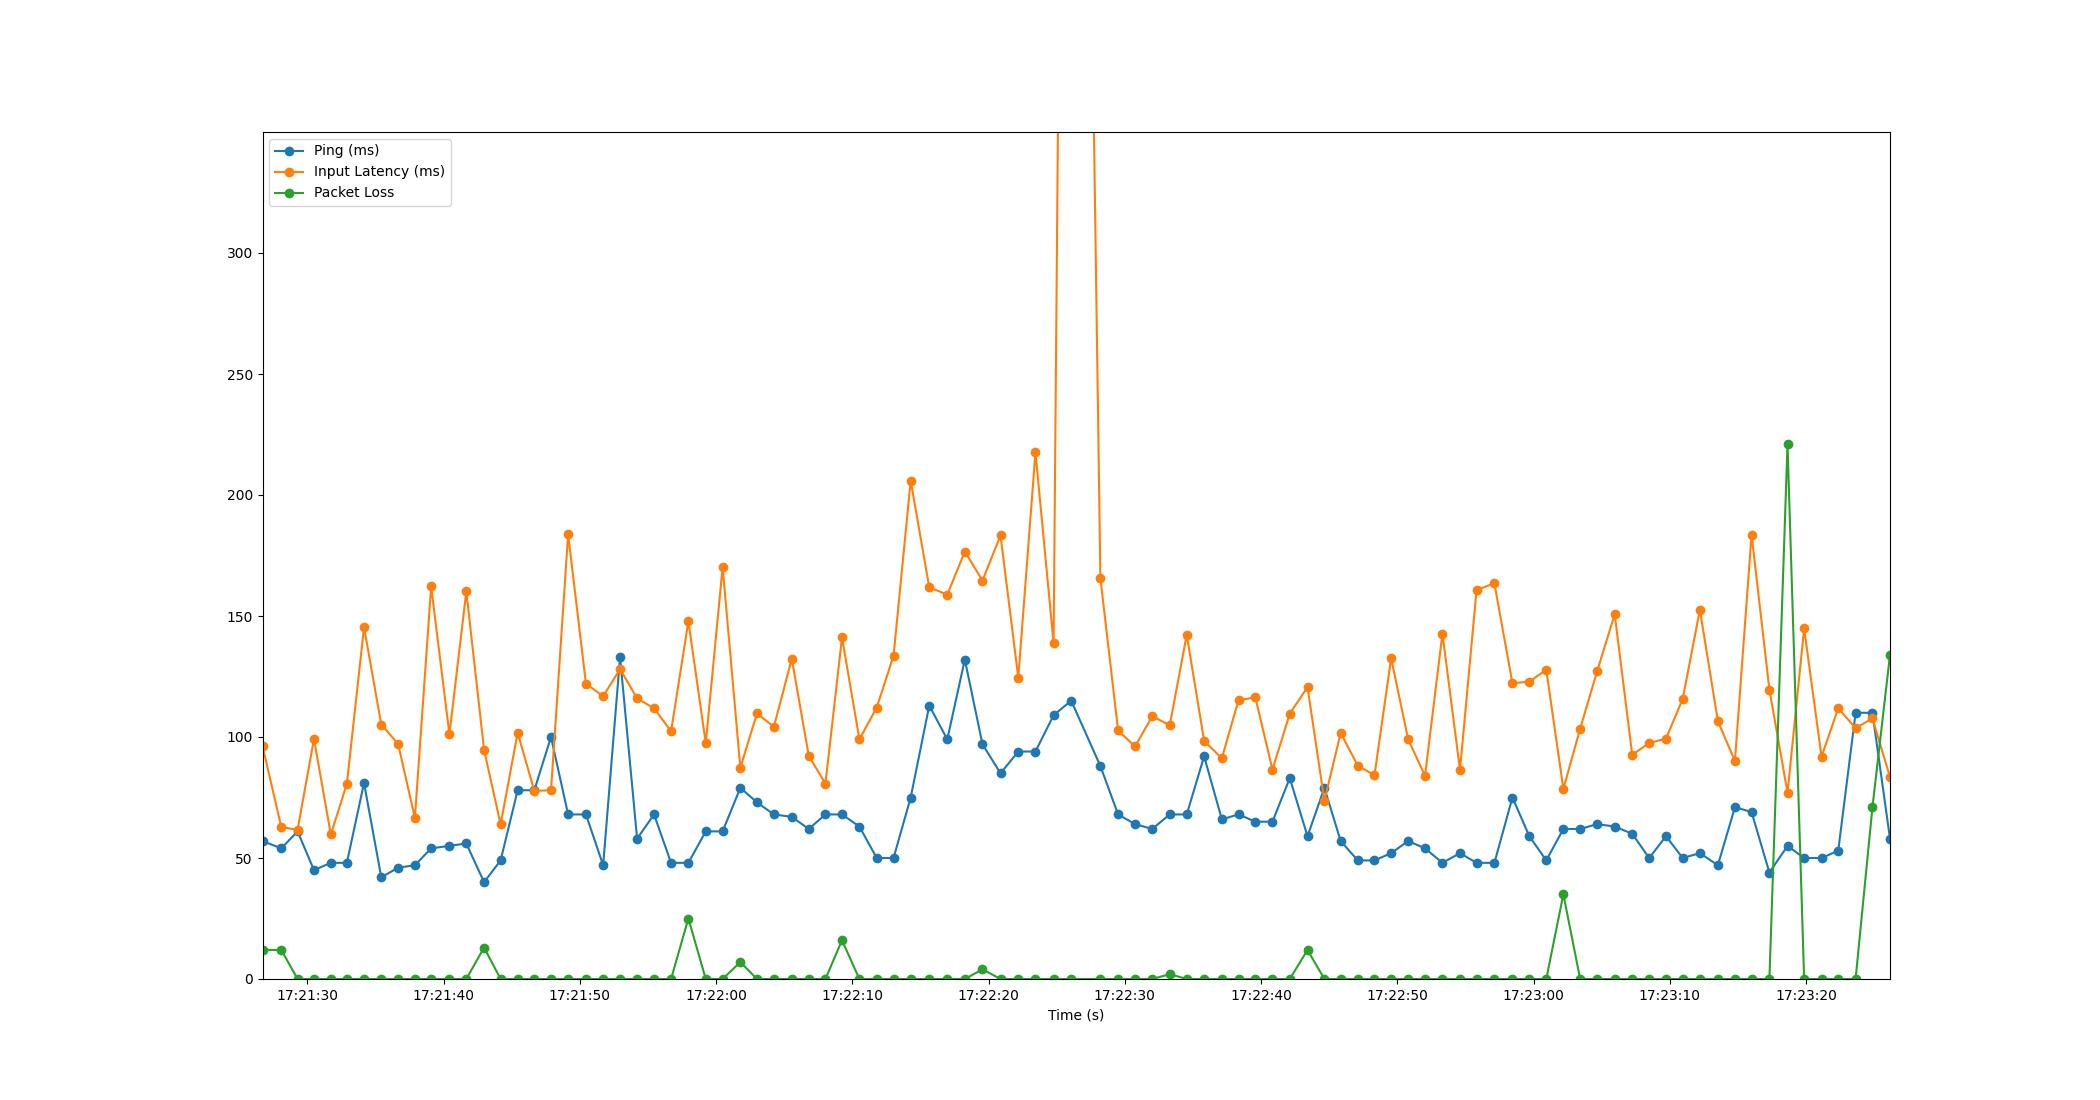

The file beside this chart, header and first rows:
Time, Timestamp, Ping, Packet Loss, Input Latency
2.384185791015625e-06, 2023-07-12 17:21:26.707024, 57, 12, 96.34
1.38, 2023-07-12 17:21:28.086547, 54, 12, 62.76
2.576, 2023-07-12 17:21:29.282525, 61, 0, 61.67
3.777, 2023-07-12 17:21:30.484302, 45, 0, 99.19
5.016, 2023-07-12 17:21:31.722539, 48, 0, 59.71
6.191, 2023-07-12 17:21:32.898517, 48, 0, 80.67
7.452, 2023-07-12 17:21:34.158551, 81, 0, 145.4
8.718, 2023-07-12 17:21:35.424830, 42, 0, 105.1
9.954, 2023-07-12 17:21:36.661093, 46, 0, 97.14
11.18, 2023-07-12 17:21:37.890472, 47, 0, 66.56
12.38, 2023-07-12 17:21:39.085306, 54, 0, 162.2
13.72, 2023-07-12 17:21:40.426223, 55, 0, 101.1
14.96, 2023-07-12 17:21:41.665066, 56, 0, 160.2
16.26, 2023-07-12 17:21:42.969311, 40, 13, 94.69
17.48, 2023-07-12 17:21:44.183605, 49, 0, 63.93
18.73, 2023-07-12 17:21:45.434642, 78, 0, 101.8
19.95, 2023-07-12 17:21:46.656057, 78, 0, 77.74
21.18, 2023-07-12 17:21:47.882112, 100, 0, 78
22.43, 2023-07-12 17:21:49.138123, 68, 0, 183.7
23.74, 2023-07-12 17:21:50.446404, 68, 0, 122.1
25, 2023-07-12 17:21:51.708979, 47, 0, 116.8
26.24, 2023-07-12 17:21:52.950231, 133, 0, 128.1
27.5, 2023-07-12 17:21:54.202490, 58, 0, 115.9
28.74, 2023-07-12 17:21:55.444737, 68, 0, 111.9
29.99, 2023-07-12 17:21:56.694102, 48, 0, 102.4
31.26, 2023-07-12 17:21:57.964168, 48, 25, 147.8
32.53, 2023-07-12 17:21:59.240195, 61, 0, 97.45
33.77, 2023-07-12 17:22:00.477414, 61, 0, 170.2
35.07, 2023-07-12 17:22:01.778484, 79, 7, 87.3
36.29, 2023-07-12 17:22:03.000136, 73, 0, 109.8
37.53, 2023-07-12 17:22:04.236329, 68, 0, 104.2
38.85, 2023-07-12 17:22:05.552655, 67, 0, 132.3
40.09, 2023-07-12 17:22:06.801263, 62, 0, 92.25
41.32, 2023-07-12 17:22:08.022518, 68, 0, 80.7
42.53, 2023-07-12 17:22:09.240167, 68, 16, 141.1
43.81, 2023-07-12 17:22:10.516775, 63, 0, 99.06
45.08, 2023-07-12 17:22:11.788196, 50, 0, 112.2
46.32, 2023-07-12 17:22:13.022334, 50, 0, 133.6
47.57, 2023-07-12 17:22:14.281028, 75, 0, 205.9
48.94, 2023-07-12 17:22:15.645712, 113, 0, 161.8
50.26, 2023-07-12 17:22:16.966183, 99, 0, 158.8
51.55, 2023-07-12 17:22:18.254488, 132, 0, 176.6
52.84, 2023-07-12 17:22:19.550521, 97, 4, 164.7
54.17, 2023-07-12 17:22:20.874491, 85, 0, 183.3
55.47, 2023-07-12 17:22:22.178444, 94, 0, 124.5
56.73, 2023-07-12 17:22:23.437836, 94, 0, 217.7
58.06, 2023-07-12 17:22:24.770720, 109, 0, 138.7
59.36, 2023-07-12 17:22:26.062511, 115, 0, 1003
61.5, 2023-07-12 17:22:28.204432, 88, 0, 165.6
62.8, 2023-07-12 17:22:29.505041, 68, 0, 102.7
64.04, 2023-07-12 17:22:30.746141, 64, 0, 96.09
65.3, 2023-07-12 17:22:32.006540, 62, 0, 108.5
66.59, 2023-07-12 17:22:33.297918, 68, 2, 104.9
67.83, 2023-07-12 17:22:34.540889, 68, 0, 142.2
69.11, 2023-07-12 17:22:35.818582, 92, 0, 98.4
70.41, 2023-07-12 17:22:37.117854, 66, 0, 91.19
71.64, 2023-07-12 17:22:38.343545, 68, 0, 115.3
72.87, 2023-07-12 17:22:39.577654, 65, 0, 116.3
74.13, 2023-07-12 17:22:40.834562, 65, 0, 86.54
75.4, 2023-07-12 17:22:42.104485, 83, 0, 109.6
... 35 more rows
